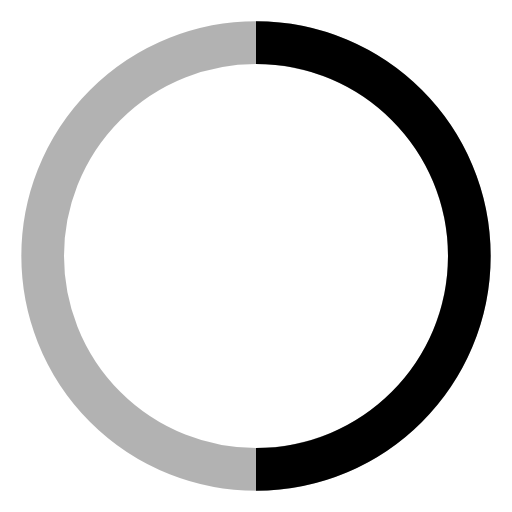
t = 0.00 s
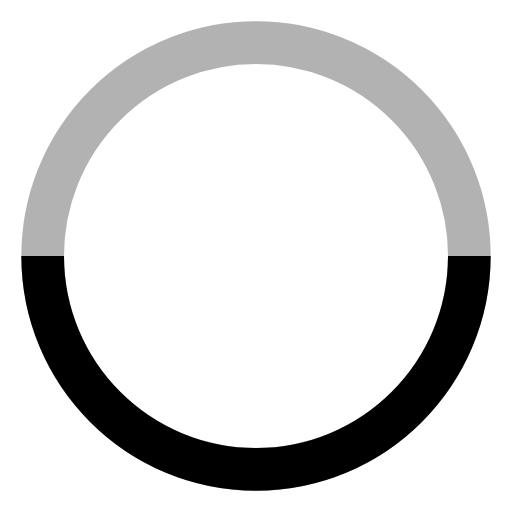
t = 0.13 s
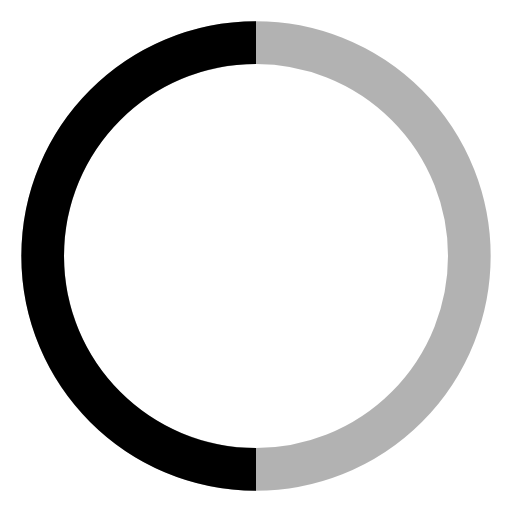
t = 0.25 s
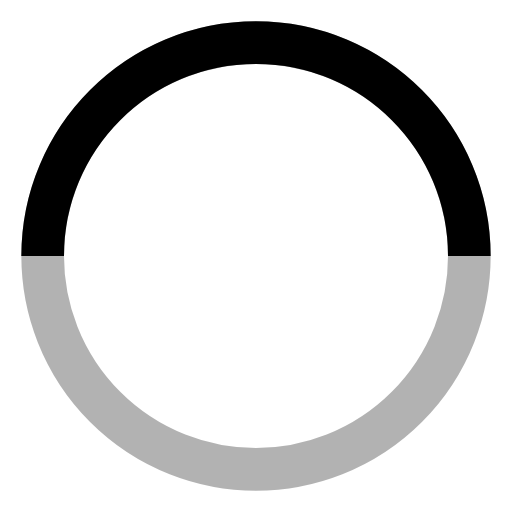
t = 0.38 s

The animated SVG that drew these frames (rendered in a browser with its animation timeline set to each time). Animation: 1 SMIL element (animateTransform=1); one cycle of 0.50 s, repeats indefinitely.

<svg xmlns="http://www.w3.org/2000/svg" width="24" height="24" viewBox="0 0 24 24"><circle cx="12" cy="12" r="10" opacity=".3" fill="none" stroke="currentColor" stroke-width="2"/><path id="spin" fill="none" stroke="currentColor" stroke-width="2" d="M12 22c5.523 0 10-4.477 10-10S17.523 2 12 2"><animateTransform attributeType="xml" attributeName="transform" type="rotate" from="0 12 12" to="360 12 12" dur="0.5s" repeatCount="indefinite"/></path></svg>
